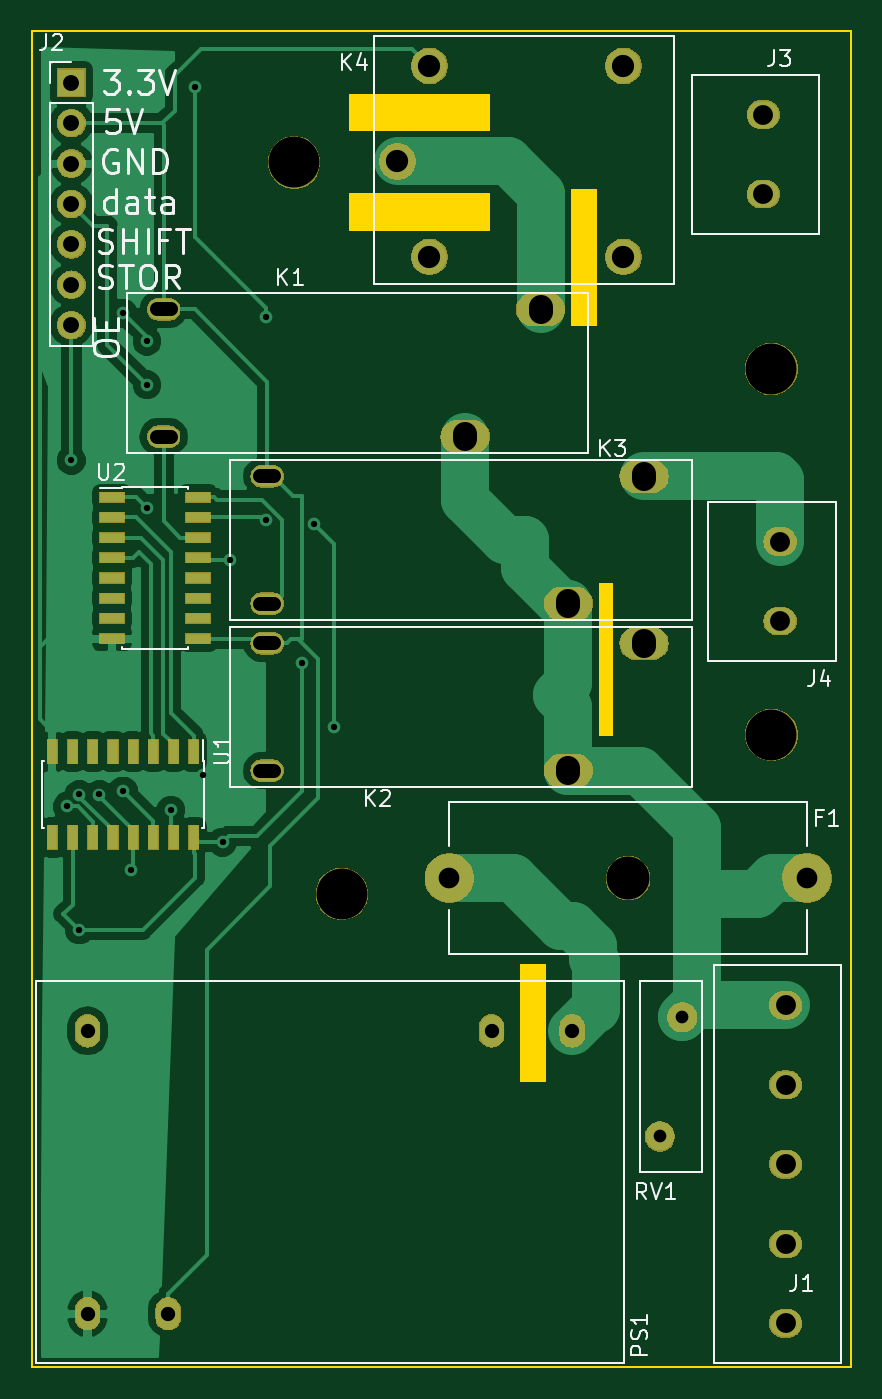
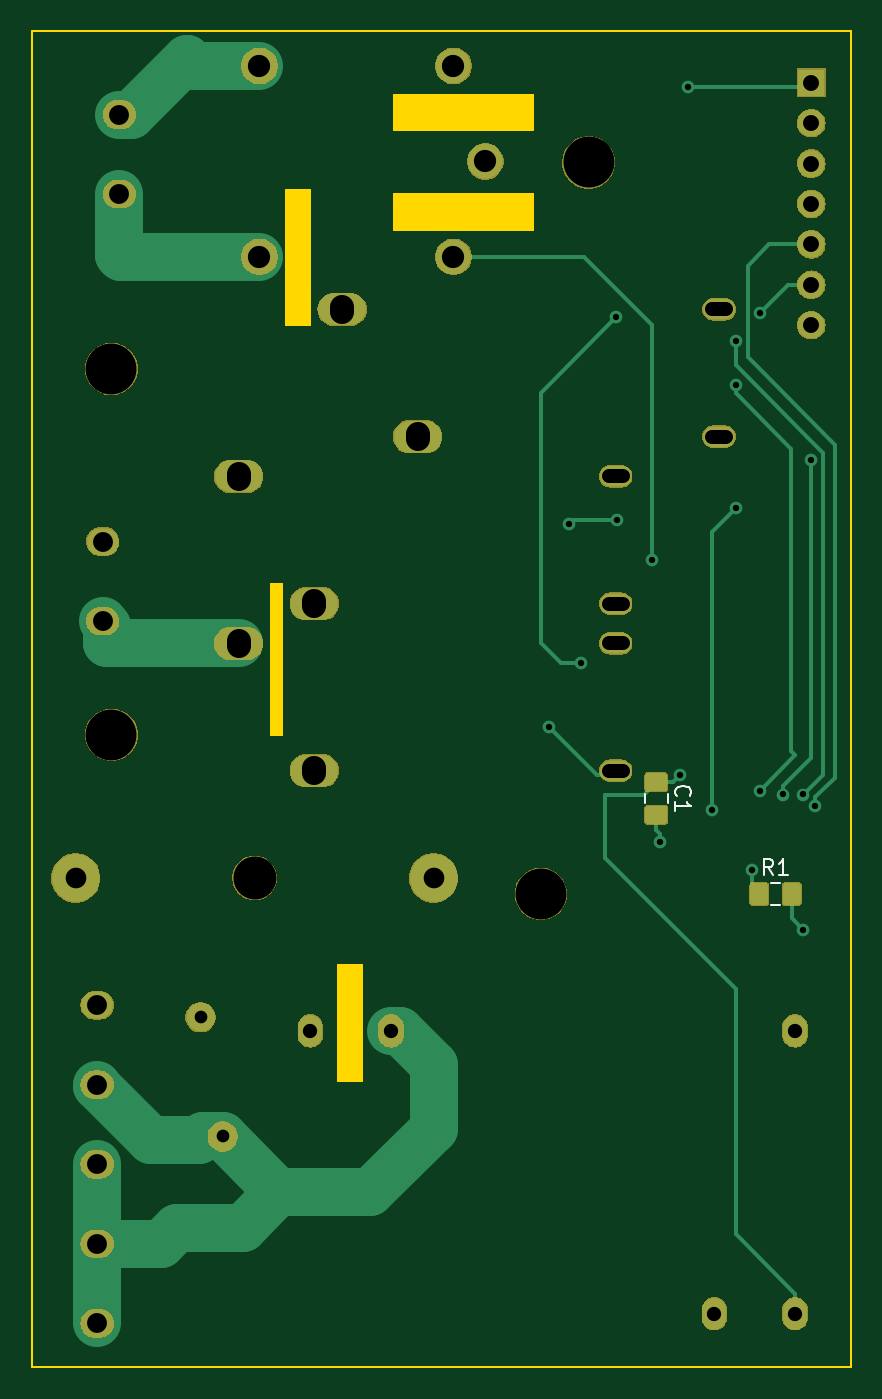
Circuit board: 11 layer files. Board 51.5 x 84.0 mm.
- bottom_copper: rollershutter-light-control-B.Cu.gbr (17771 bytes)
- bottom_mask: rollershutter-light-control-B.Mask.gbr (62625 bytes)
- paste: rollershutter-light-control-B.Paste.gbr (8108 bytes)
- bottom_silk: rollershutter-light-control-B.SilkS.gbr (2003 bytes)
- outline: rollershutter-light-control-Edge.Cuts.gbr (2623 bytes)
- top_copper: rollershutter-light-control-F.Cu.gbr (47739 bytes)
- top_mask: rollershutter-light-control-F.Mask.gbr (63801 bytes)
- paste: rollershutter-light-control-F.Paste.gbr (1496 bytes)
- top_silk: rollershutter-light-control-F.SilkS.gbr (18110 bytes)
- drill: rollershutter-light-control-NPTH.drl (262 bytes)
- drill: rollershutter-light-control-PTH.drl (1536 bytes)

=== bottom_copper: rollershutter-light-control-B.Cu.gbr (17771 bytes, source omitted) ===
=== bottom_mask: rollershutter-light-control-B.Mask.gbr (62625 bytes, source omitted) ===
=== paste: rollershutter-light-control-B.Paste.gbr (8108 bytes, source omitted) ===
=== bottom_silk: rollershutter-light-control-B.SilkS.gbr ===
G04 #@! TF.GenerationSoftware,KiCad,Pcbnew,5.0.2+dfsg1-1~bpo9+1*
G04 #@! TF.CreationDate,2019-02-03T14:49:37+01:00*
G04 #@! TF.ProjectId,rollershutter-light-control,726f6c6c-6572-4736-9875-747465722d6c,rev?*
G04 #@! TF.SameCoordinates,Original*
G04 #@! TF.FileFunction,Legend,Bot*
G04 #@! TF.FilePolarity,Positive*
%FSLAX46Y46*%
G04 Gerber Fmt 4.6, Leading zero omitted, Abs format (unit mm)*
G04 Created by KiCad (PCBNEW 5.0.2+dfsg1-1~bpo9+1) date Sun 03 Feb 2019 02:49:37 PM CET*
%MOMM*%
%LPD*%
G01*
G04 APERTURE LIST*
%ADD10C,0.120000*%
%ADD11C,0.150000*%
G04 APERTURE END LIST*
D10*
G04 #@! TO.C,C1*
X222040000Y-114738748D02*
X222040000Y-115261252D01*
X223460000Y-114738748D02*
X223460000Y-115261252D01*
G04 #@! TO.C,R1*
X215511252Y-121710000D02*
X214988748Y-121710000D01*
X215511252Y-120290000D02*
X214988748Y-120290000D01*
G04 #@! TO.C,C1*
D11*
X221457142Y-114833333D02*
X221504761Y-114785714D01*
X221552380Y-114642857D01*
X221552380Y-114547619D01*
X221504761Y-114404761D01*
X221409523Y-114309523D01*
X221314285Y-114261904D01*
X221123809Y-114214285D01*
X220980952Y-114214285D01*
X220790476Y-114261904D01*
X220695238Y-114309523D01*
X220600000Y-114404761D01*
X220552380Y-114547619D01*
X220552380Y-114642857D01*
X220600000Y-114785714D01*
X220647619Y-114833333D01*
X221552380Y-115785714D02*
X221552380Y-115214285D01*
X221552380Y-115500000D02*
X220552380Y-115500000D01*
X220695238Y-115404761D01*
X220790476Y-115309523D01*
X220838095Y-115214285D01*
G04 #@! TO.C,R1*
X215416666Y-119802380D02*
X215750000Y-119326190D01*
X215988095Y-119802380D02*
X215988095Y-118802380D01*
X215607142Y-118802380D01*
X215511904Y-118850000D01*
X215464285Y-118897619D01*
X215416666Y-118992857D01*
X215416666Y-119135714D01*
X215464285Y-119230952D01*
X215511904Y-119278571D01*
X215607142Y-119326190D01*
X215988095Y-119326190D01*
X214464285Y-119802380D02*
X215035714Y-119802380D01*
X214750000Y-119802380D02*
X214750000Y-118802380D01*
X214845238Y-118945238D01*
X214940476Y-119040476D01*
X215035714Y-119088095D01*
G04 #@! TD*
M02*

=== outline: rollershutter-light-control-Edge.Cuts.gbr ===
G04 #@! TF.GenerationSoftware,KiCad,Pcbnew,5.0.2+dfsg1-1~bpo9+1*
G04 #@! TF.CreationDate,2019-02-03T14:49:37+01:00*
G04 #@! TF.ProjectId,rollershutter-light-control,726f6c6c-6572-4736-9875-747465722d6c,rev?*
G04 #@! TF.SameCoordinates,Original*
G04 #@! TF.FileFunction,Profile,NP*
%FSLAX46Y46*%
G04 Gerber Fmt 4.6, Leading zero omitted, Abs format (unit mm)*
G04 Created by KiCad (PCBNEW 5.0.2+dfsg1-1~bpo9+1) date Sun 03 Feb 2019 02:49:37 PM CET*
%MOMM*%
%LPD*%
G01*
G04 APERTURE LIST*
%ADD10C,0.150000*%
G04 APERTURE END LIST*
D10*
G36*
X239250000Y-70750000D02*
X230500000Y-70750000D01*
X230500000Y-73000000D01*
X239250000Y-73000000D01*
X239250000Y-70750000D01*
G37*
X239250000Y-70750000D02*
X230500000Y-70750000D01*
X230500000Y-73000000D01*
X239250000Y-73000000D01*
X239250000Y-70750000D01*
G36*
X239250000Y-77000000D02*
X230500000Y-77000000D01*
X230500000Y-79250000D01*
X239250000Y-79250000D01*
X239250000Y-77000000D01*
G37*
X239250000Y-77000000D02*
X230500000Y-77000000D01*
X230500000Y-79250000D01*
X239250000Y-79250000D01*
X239250000Y-77000000D01*
G36*
X244500000Y-85250000D02*
X244500000Y-76750000D01*
X246000000Y-76750000D01*
X246000000Y-85250000D01*
X244500000Y-85250000D01*
G37*
X244500000Y-85250000D02*
X244500000Y-76750000D01*
X246000000Y-76750000D01*
X246000000Y-85250000D01*
X244500000Y-85250000D01*
G36*
X241250000Y-132750000D02*
X241250000Y-125500000D01*
X242750000Y-125500000D01*
X242750000Y-132750000D01*
X241250000Y-132750000D01*
G37*
X241250000Y-132750000D02*
X241250000Y-125500000D01*
X242750000Y-125500000D01*
X242750000Y-132750000D01*
X241250000Y-132750000D01*
G36*
X247000000Y-101500000D02*
X246250000Y-101500000D01*
X246250000Y-111000000D01*
X247000000Y-111000000D01*
X247000000Y-101500000D01*
G37*
X247000000Y-101500000D02*
X246250000Y-101500000D01*
X246250000Y-111000000D01*
X247000000Y-111000000D01*
X247000000Y-101500000D01*
X210500000Y-66750000D02*
X215750000Y-66750000D01*
X210500000Y-69000000D02*
X210500000Y-66750000D01*
X210500000Y-74250000D02*
X210500000Y-69000000D01*
X210500000Y-80000000D02*
X210500000Y-74250000D01*
X210500000Y-86750000D02*
X210500000Y-80000000D01*
X210500000Y-120750000D02*
X210500000Y-86750000D01*
X210500000Y-136500000D02*
X210500000Y-120750000D01*
X210500000Y-142750000D02*
X210500000Y-136500000D01*
X210500000Y-150750000D02*
X210500000Y-142500000D01*
X249750000Y-66750000D02*
X215250000Y-66750000D01*
X249750000Y-66750000D02*
X262000000Y-66750000D01*
X231000000Y-150750000D02*
X210500000Y-150750000D01*
X262000000Y-150750000D02*
X231000000Y-150750000D01*
X262000000Y-150750000D02*
X262000000Y-128250000D01*
X262000000Y-129500000D02*
X262000000Y-66750000D01*
M02*

=== top_copper: rollershutter-light-control-F.Cu.gbr (47739 bytes, source omitted) ===
=== top_mask: rollershutter-light-control-F.Mask.gbr (63801 bytes, source omitted) ===
=== paste: rollershutter-light-control-F.Paste.gbr ===
G04 #@! TF.GenerationSoftware,KiCad,Pcbnew,5.0.2+dfsg1-1~bpo9+1*
G04 #@! TF.CreationDate,2019-02-03T14:49:37+01:00*
G04 #@! TF.ProjectId,rollershutter-light-control,726f6c6c-6572-4736-9875-747465722d6c,rev?*
G04 #@! TF.SameCoordinates,Original*
G04 #@! TF.FileFunction,Paste,Top*
G04 #@! TF.FilePolarity,Positive*
%FSLAX46Y46*%
G04 Gerber Fmt 4.6, Leading zero omitted, Abs format (unit mm)*
G04 Created by KiCad (PCBNEW 5.0.2+dfsg1-1~bpo9+1) date Sun 03 Feb 2019 02:49:37 PM CET*
%MOMM*%
%LPD*%
G01*
G04 APERTURE LIST*
%ADD10R,1.500000X0.600000*%
%ADD11R,0.600000X1.500000*%
G04 APERTURE END LIST*
D10*
G04 #@! TO.C,U2*
X220950000Y-96055000D03*
X220950000Y-97325000D03*
X220950000Y-98595000D03*
X220950000Y-99865000D03*
X220950000Y-101135000D03*
X220950000Y-102405000D03*
X220950000Y-103675000D03*
X220950000Y-104945000D03*
X215550000Y-104945000D03*
X215550000Y-103675000D03*
X215550000Y-102405000D03*
X215550000Y-101135000D03*
X215550000Y-99865000D03*
X215550000Y-98595000D03*
X215550000Y-97325000D03*
X215550000Y-96055000D03*
G04 #@! TD*
D11*
G04 #@! TO.C,U1*
X220695000Y-117450000D03*
X219425000Y-117450000D03*
X218155000Y-117450000D03*
X216885000Y-117450000D03*
X215615000Y-117450000D03*
X214345000Y-117450000D03*
X213075000Y-117450000D03*
X211805000Y-117450000D03*
X211805000Y-112050000D03*
X213075000Y-112050000D03*
X214345000Y-112050000D03*
X215615000Y-112050000D03*
X216885000Y-112050000D03*
X218155000Y-112050000D03*
X219425000Y-112050000D03*
X220695000Y-112050000D03*
G04 #@! TD*
M02*

=== top_silk: rollershutter-light-control-F.SilkS.gbr (18110 bytes, source omitted) ===
=== drill: rollershutter-light-control-NPTH.drl ===
M48
;DRILL file {KiCad 5.0.2+dfsg1-1~bpo9+1} date Sun 03 Feb 2019 02:50:59 PM CET
;FORMAT={-:-/ absolute / inch / decimal}
FMAT,2
INCH,TZ
T1C0.1063
T2C0.1260
%
G90
G05
T1
X9.7638Y-4.7244
T2
X10.1181Y-4.3701
X9.0551Y-4.7638
X8.937Y-2.9528
X10.1181Y-3.4646
T0
M30

=== drill: rollershutter-light-control-PTH.drl (1536 bytes, source withheld) ===
